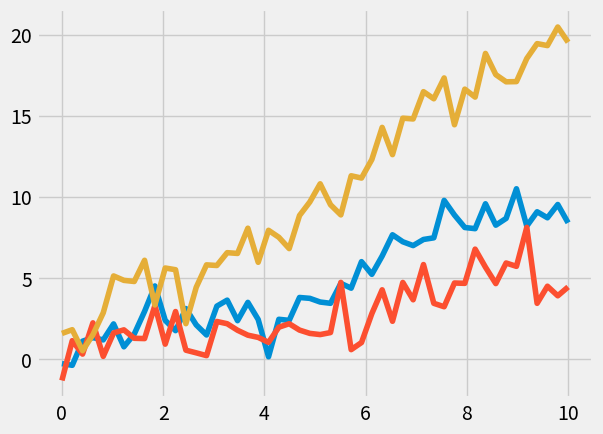

This figure's Python source:
from matplotlib import pyplot as plt
import numpy as np

x = np.linspace(0, 10)

with plt.style.context('fivethirtyeight'):
    plt.plot(x, np.sin(x) + x + np.random.randn(50))
    plt.plot(x, np.sin(x) + 0.5 * x + np.random.randn(50))
    plt.plot(x, np.sin(x) + 2 * x + np.random.randn(50))


plt.show()